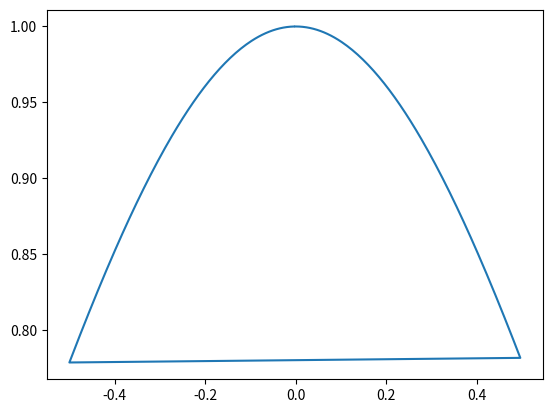

Python code for this plot:
%matplotlib inline
import numpy as np, matplotlib.pyplot as plt
def vlasov():
    k = np.fft.fftfreq(256)
    f = np.exp(-k**2)
    plt.plot(k, f); plt.savefig("vlasov.png")
if __name__=="__main__": vlasov()
